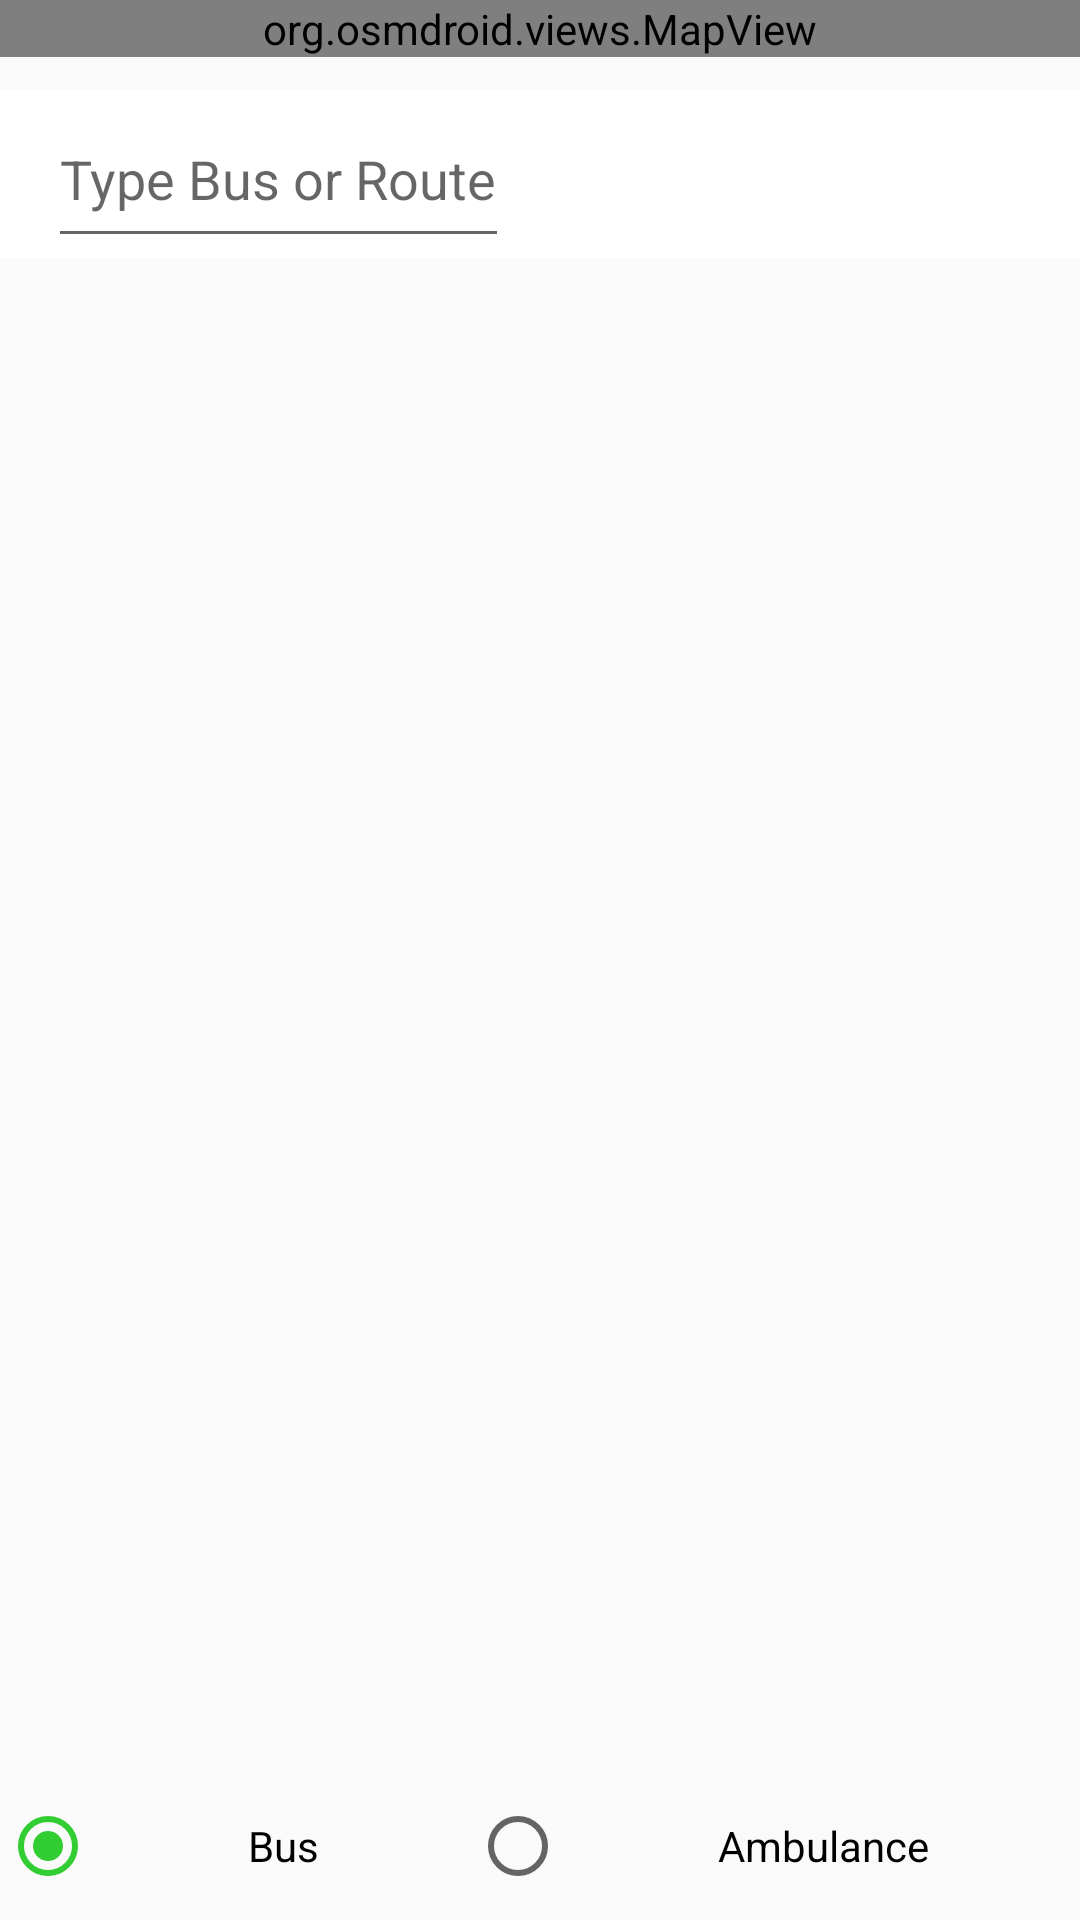

Here is an Android app screen rendered from its layout file. Give the layout XML and the strings, colors and styles it references.
<!-- AndroidManifest.xml: application theme AppTheme -->
<!-- res/layout/app_bar_main.xml -->
<?xml version="1.0" encoding="utf-8"?>
<android.support.design.widget.CoordinatorLayout xmlns:android="http://schemas.android.com/apk/res/android"
    xmlns:app="http://schemas.android.com/apk/res-auto"
    xmlns:tools="http://schemas.android.com/tools"
    android:layout_width="match_parent"
    android:layout_height="match_parent"
    tools:context="com.ideationts.android.pathadisa.pathadisanative.MainActivity"
    >
    <RelativeLayout
    android:layout_width="match_parent"
    android:layout_height="match_parent"
        >

        <android.support.v7.widget.Toolbar

            android:id="@+id/toolbar"
            android:layout_width="match_parent"
            android:layout_height="?attr/actionBarSize"
            android:layout_marginTop="@dimen/toolbar_margin"
            android:background="@color/colorWhiteTransparent"
            >

            <EditText
                android:layout_width="wrap_content"
                android:layout_height="match_parent"
                android:id="@+id/EditText_route_or_bus"
                android:hint="@string/hint_search_or_route_bus"
                 />

        </android.support.v7.widget.Toolbar>




    <include layout="@layout/content_main" />
    </RelativeLayout>
    
</android.support.design.widget.CoordinatorLayout>
<!-- res/layout/content_main.xml (included above) -->
<?xml version="1.0" encoding="utf-8"?>
<android.support.design.widget.CoordinatorLayout xmlns:android="http://schemas.android.com/apk/res/android"
    xmlns:app="http://schemas.android.com/apk/res-auto"
    android:orientation="vertical"
    android:layout_width="fill_parent"
    android:layout_height="fill_parent">

    <org.osmdroid.views.MapView
        android:id="@+id/map_view"
        android:layout_width="match_parent"
        android:layout_height="wrap_content" />


    <RadioGroup
        android:id="@+id/vehicle_type_rg"
        android:layout_width="match_parent"
        android:layout_height="49dp"
        android:layout_gravity="bottom"
        android:gravity="center"
        android:orientation="horizontal"
        android:weightSum="2">


        <RadioButton
            android:id="@+id/vehicle_type_bus_button"
            android:layout_width="wrap_content"
            android:layout_height="wrap_content"
            android:contentDescription="@string/ambulance_img"
            android:checked="true"
            android:text="@string/vehicle_bus"
            android:layout_weight="1"
            android:gravity="center"
            />
        <RadioButton
            android:id="@+id/vehicle_type_ambulance_button"
            android:layout_width="wrap_content"
            android:layout_height="wrap_content"
            android:contentDescription="@string/bus_img"
            android:text="@string/vehicle_ambulance"
            android:layout_weight="1"
            android:gravity="center"
            />
    </RadioGroup>

    <LinearLayout
        android:id="@+id/vehicle_details_linear_layout"
        android:layout_width="match_parent"
        android:layout_height="wrap_content"
        android:layout_gravity="bottom"
        android:background="@color/colorWhite"
        android:orientation="vertical"
        android:visibility="gone"
        >

        <TextView
            android:id="@+id/vehicle_route_tv"
            android:layout_gravity="center"
            android:layout_height="wrap_content"
            android:layout_width="match_parent"
            android:textAlignment="center"
            android:textSize="@dimen/bus_desc_text_size"
            android:textColor="@color/colorPrimaryDark"
            />
        <TextView
            android:id="@+id/vehicle_number_tv"
            android:layout_gravity="center"
            android:layout_height="wrap_content"
            android:layout_width="match_parent"
            android:textAlignment="center"
            android:textSize="@dimen/bus_desc_text_size"
            android:textColor="@color/colorPrimaryDark"
            />
        <TextView
            android:id="@+id/vehicle_crowd_tv"
            android:layout_gravity="center"
            android:layout_height="wrap_content"
            android:layout_width="match_parent"
            android:textAlignment="center"
            android:textSize="@dimen/bus_desc_text_size"
            android:textColor="@color/colorPrimaryDark"
            />

    </LinearLayout>
</android.support.design.widget.CoordinatorLayout>
<!-- resources referenced by this layout -->
<resources>
  <color name="colorPrimaryDark">#303F9F</color>
  <color name="colorWhite">#ffffff</color>
  <color name="colorWhiteTransparent">#ffffff</color>
  <dimen name="bus_desc_text_size">18sp</dimen>
  <dimen name="fab_margin">6dp</dimen>
  <dimen name="toolbar_margin">30dp</dimen>
  <string name="ambulance_img">Ambulance Image</string>
  <string name="bus_img">Bus Image</string>
  <string name="hint_search_or_route_bus">Type Bus or Route</string>
  <string name="vehicle_ambulance">Ambulance</string>
  <string name="vehicle_bus">Bus</string>
  <style name="AppTheme" parent="Theme.AppCompat.Light.NoActionBar">
          <item name="android:windowTranslucentStatus">true</item>
          
          <item name="colorPrimary">@color/colorPrimary</item>
          <item name="colorPrimaryDark">@color/colorPrimaryDark</item>
          <item name="colorAccent">@color/colorAccent</item>
  
      </style>
  <color name="colorPrimary">#000000</color>
  <color name="colorAccent">#32CD32</color>
</resources>
